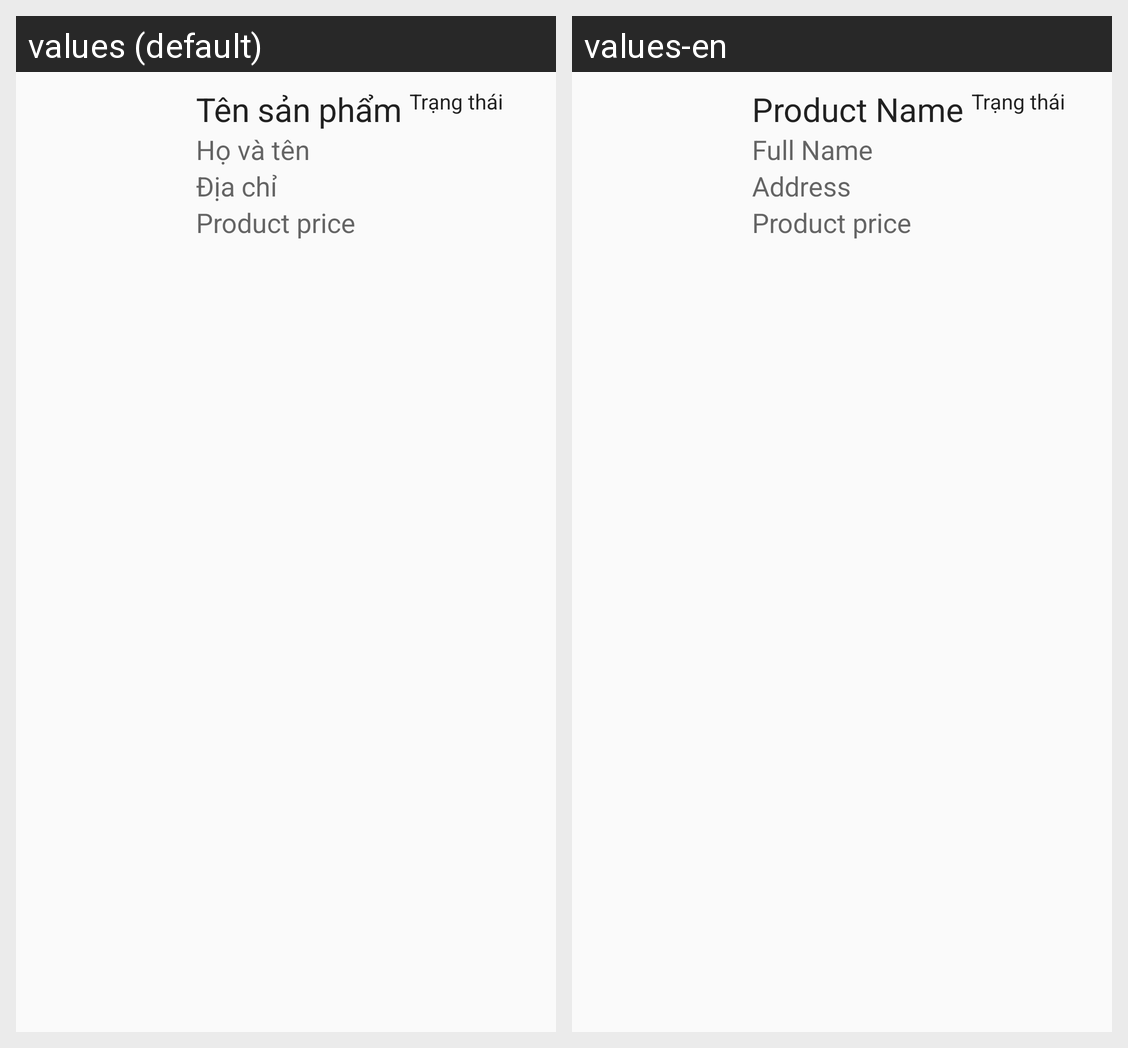

The Android screen above is rendered under two locales of the same app. Produce the string resources it draws, with the default and per-locale values.
Android screen res/layout/product_item.xml rendered under 2 locales, left to right: values (default), values-en. Device: Nexus 5 (rendered at 1080×1920; each locale shown at half size, 540×960, under a caption strip naming it); theme AppTheme.
Strings drawn on this screen, with the default value and each locale's value (text and hints the layout hard-codes, and strings that could not be matched under every locale, appear in the picture but are not listed):

product_name
  values: Tên sản phẩm
  values-en: Product Name

full_name
  values: Họ và tên
  values-en: Full Name

address_user
  values: Địa chỉ
  values-en: Address

item_product_price
  values: Product price
  values-en: Product price  [not translated; the default value is used]

product_status
  values: Trạng thái
  values-en: Trạng thái
